Photos from the image-classification dataset "Learning" in the GitHub repository Amram15/RadarTesting. Its 6 classes are: drinking, falling, picking up, sitting, standing, walking.

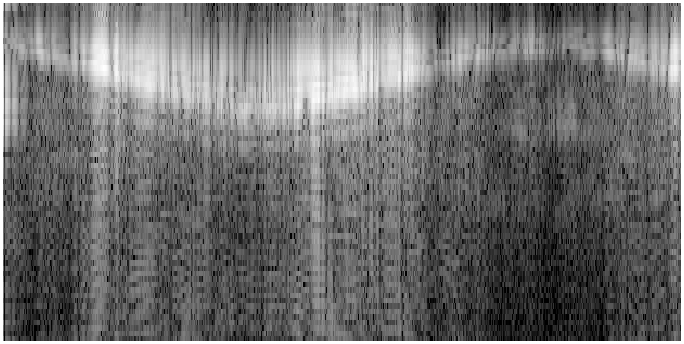
Label: walking

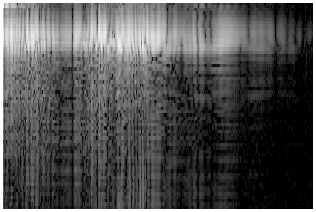
Label: picking up

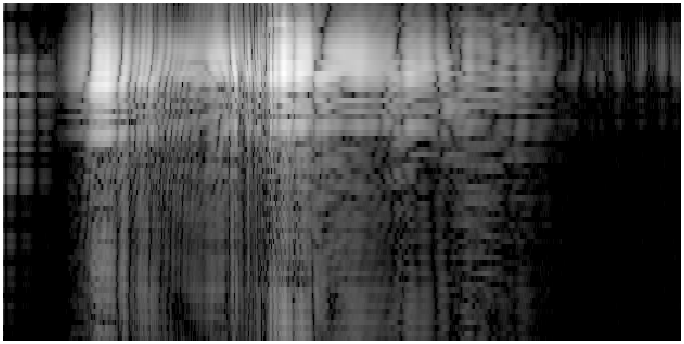
Label: standing

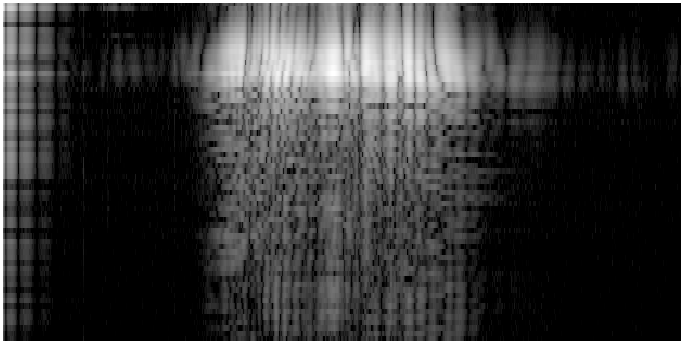
Label: sitting

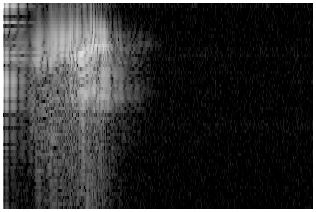
Label: falling

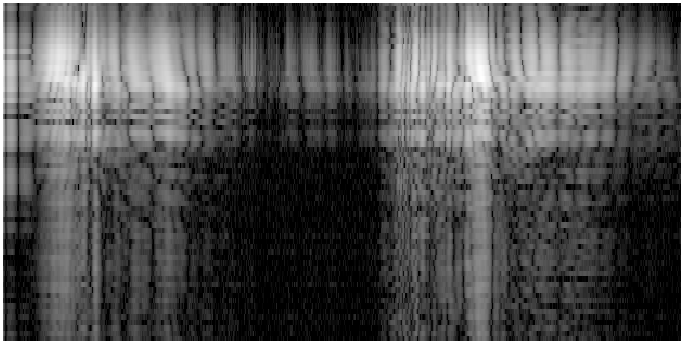
Label: drinking
